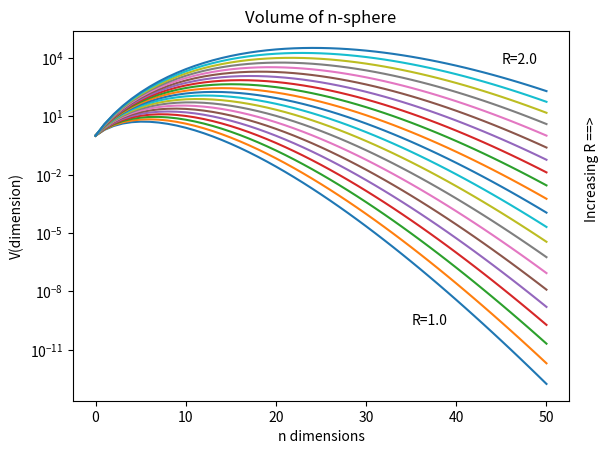

The script that saved this image:
#!/usr/bin/env python

import matplotlib
import numpy as np
import matplotlib.pyplot as plt
import sys

from math import pi, pow, gamma

def nsphereV(n, r=1): # volume of hypersphere
    if n<0: return 0
    return pow(pi,n/2.0) / gamma(n/2.0+1) * pow(r,n)

def ncubeV(n, L=2):   # volume of hypercube
    if n<0: return 0
    return pow(L,n)

import matplotlib
import numpy as np
import matplotlib.pyplot as plt

# setup to scan 1.0 <= R <= 2.0 and 0<=n<=50 (nMax dimensions)
nMax=50

x = np.arange(0, nMax+1)
y = np.zeros(nMax+1)
radii = np.arange(1,2.05,0.05)
for r in radii:
    for n in x:
        y[n] = nsphereV(n,r)
    plt.plot(x,y)
plt.yscale('log')
plt.xlabel('n dimensions')
plt.ylabel('V(dimension)')
plt.title('Volume of n-sphere')
plt.text(55, 10, 'Increasing R ==>',
         rotation=90,
         horizontalalignment='center',
         verticalalignment='top')
plt.text(35,2e-10,'R=1.0')
plt.text(45,5e3,'R=2.0')
print("control-C to exit")

plt.show()
